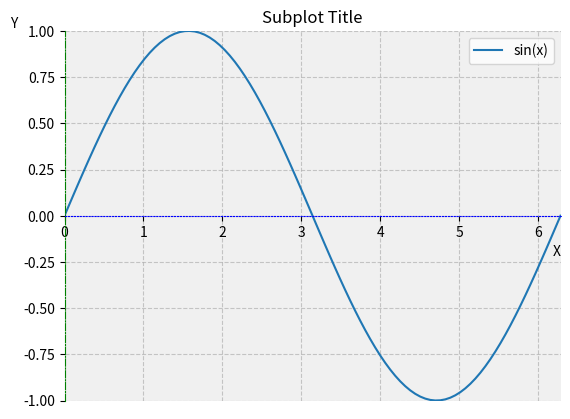

Here is the Python script that generated this plot:
"""
Axes.spines详解(3D图形没有spines)
spines指的是围绕绘图区域的边界线,也就是图表的"边框 "。一个典型的图表有四条边框线:
'top' - 顶部边框
'bottom' - 底部边框(通常是 x 轴所在位置)
'left' - 左侧边框(通常是 y 轴所在位置)
'right' - 右侧边框
"""

import matplotlib.pyplot as plt
import numpy as np

fig = plt.figure()
ax = fig.add_subplot(111)  # 添加一个子图
x = np.linspace(0, 2*np.pi, 100)
ax.plot(x, np.sin(x),label='sin(x)')

# 设置子图的图例
ax.legend(loc='best') #自动选择最好的位置

# 设置子图标题和轴标签
ax.set_title('Subplot Title')
ax.set_xlabel('X',loc='right') #标签位置设置为最右边
ax.set_ylabel('Y',rotation=0,loc='top') #标签位置设置为最上边

# 设置子图的 x 和 y 轴的范围
ax.set_xlim(0,2*np.pi)
ax.set_ylim(-1, 1)

# 将坐标轴移动到原点(0,0)
ax.spines['bottom'].set_position('zero') #bottom <——> x 轴
ax.spines['left'].set_position('zero') #left <——> y 轴

# 隐藏上方和右侧的边框线
ax.spines['top'].set_visible(False)
ax.spines['right'].set_visible(False)

# 为左侧和底部边框设置不同的样式
ax.spines['left'].set_linestyle('-.')    #点划线
ax.spines['bottom'].set_linestyle(':')   #虚线

# 设置边框线的颜色
ax.spines['left'].set_color('green')
ax.spines['bottom'].set_color('blue')

# 子图显示网格
ax.grid(True, linestyle='--', alpha=0.7)

# 设置子图背景色
ax.set_facecolor('#f0f0f0')

plt.show()
